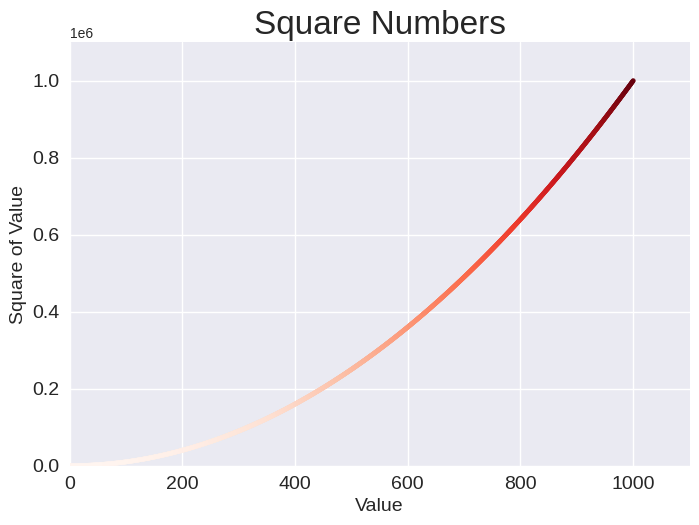

Python code for this plot:
#Plotting a Series of Points with scatter()

#import matplotlib.pyplot as plt
#
#x_values = [1, 2, 3, 4, 5]
#y_values = [1, 4, 9, 16, 25]
#
#plt.style.use('seaborn-v0_8')
#fig, ax = plt.subplots()
#ax.scatter(x_values, y_values, s=100)
#
## Set chart title and label axes.
#ax.set_title("Square Numbers", fontsize=24)
#ax.set_xlabel("Value", fontsize=14)
#ax.set_ylabel("Square of Value", fontsize=14)
#
## Set size of tick labels.
#ax.tick_params(axis='both', which='major', labelsize=14)
#
#plt.show()


"""Calculating Data Automatically"""

import matplotlib.pyplot as plt

x_values = range(1, 1001)
y_values = [x**2 for x in x_values]

plt.style.use('seaborn-v0_8')
fig, ax = plt.subplots()

#Using a Colormap
ax.scatter(x_values, y_values, c=y_values, cmap=plt.cm.Reds, s=10)
#ax.scatter(x_values, y_values, c='red', s=10)
#ax.scatter(x_values, y_values, c=(0, 0.8, 0), s=10)

# Set chart title and label axes.
ax.set_title("Square Numbers", fontsize=24)
ax.set_xlabel("Value", fontsize=14)
ax.set_ylabel("Square of Value", fontsize=14)

# Set size of tick labels.
ax.tick_params(axis='both', which='major', labelsize=14)

# Set the range for each axis.
ax.axis([0, 1100, 0, 1100000])

plt.show()
